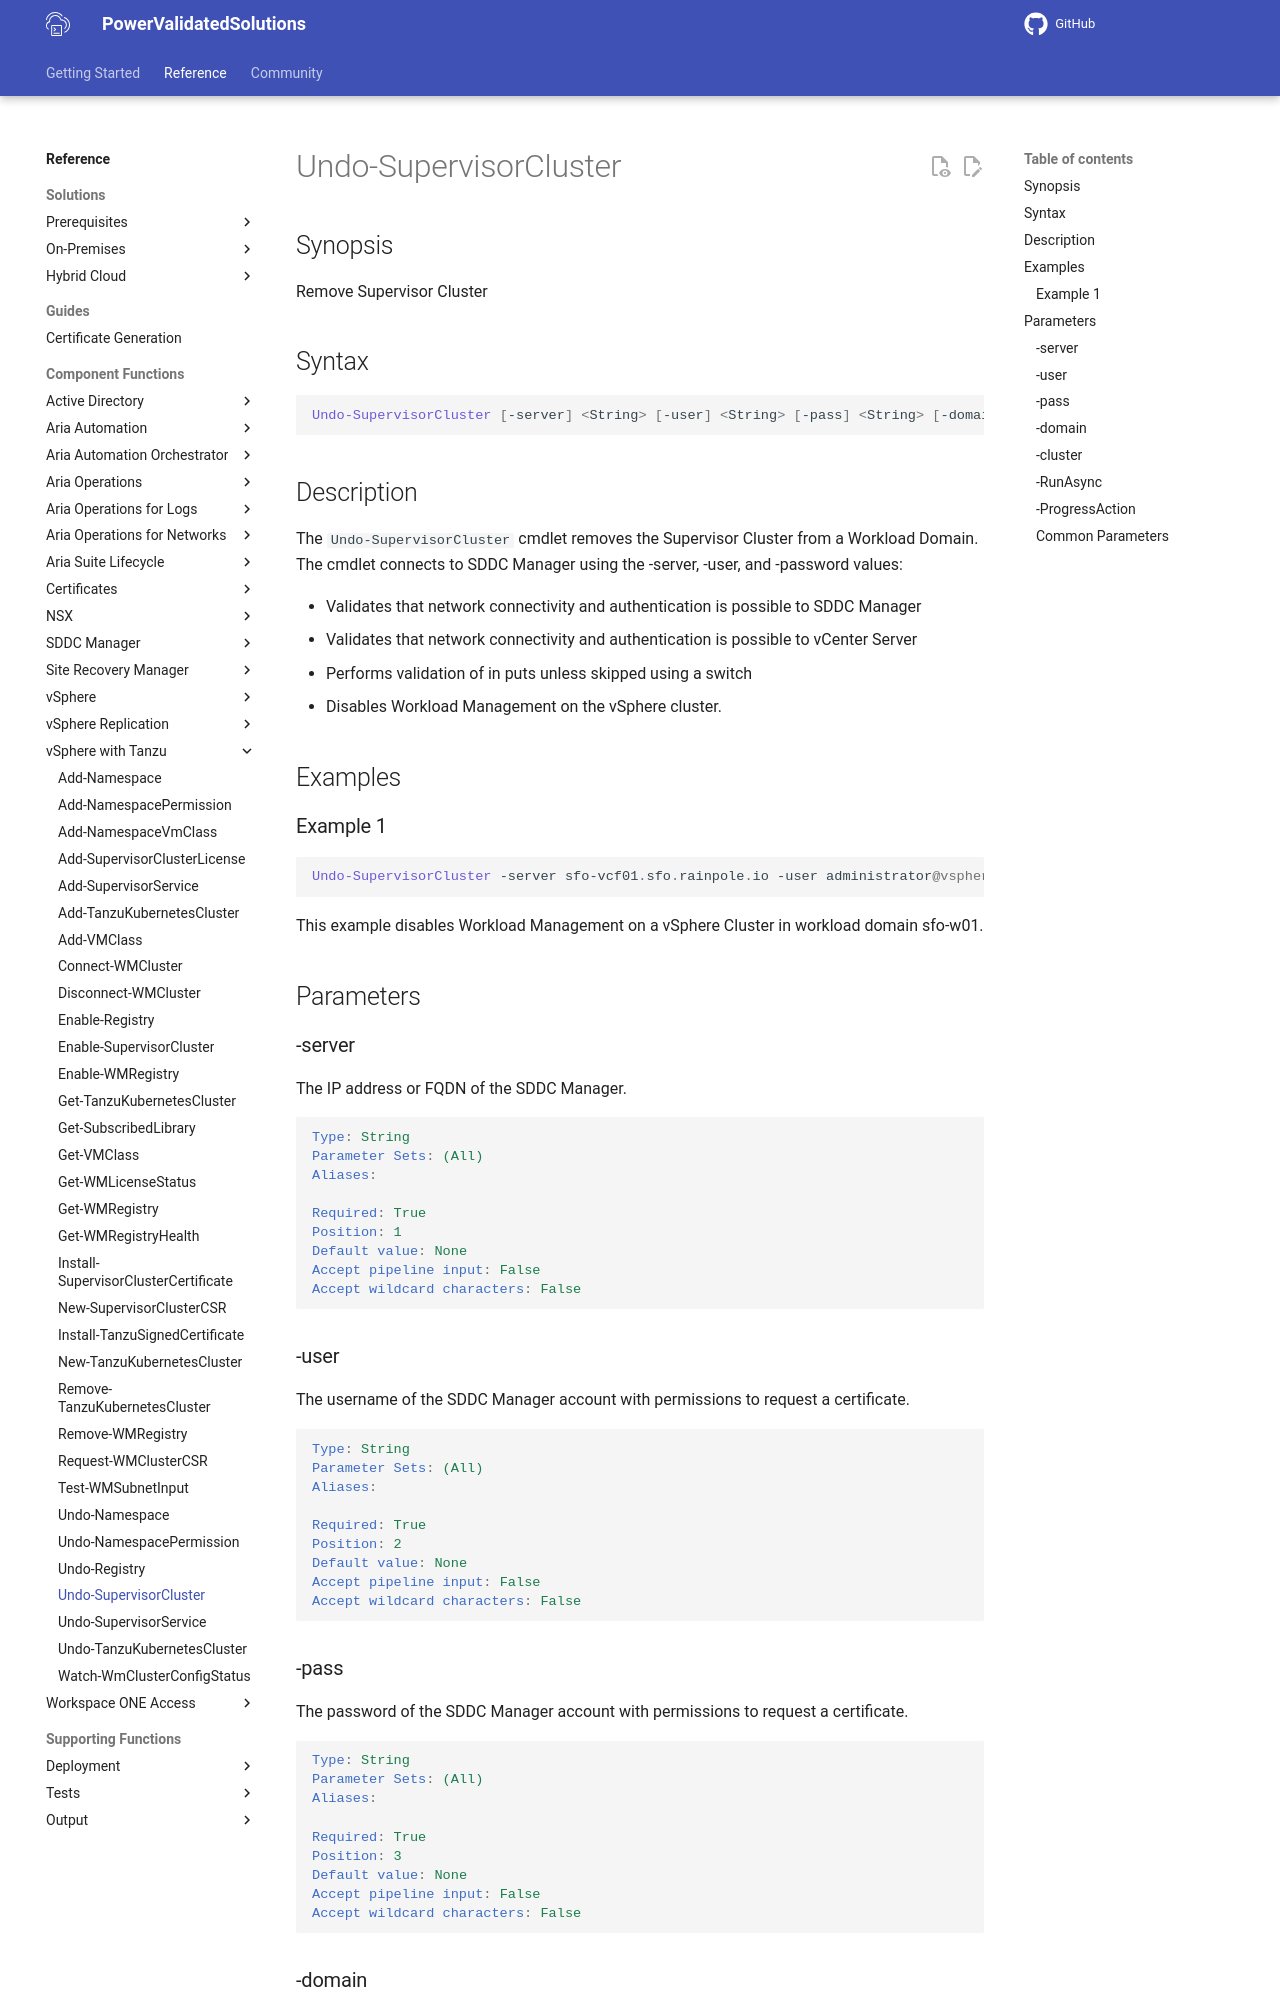

repository: vmware/power-validated-solutions-for-cloud-foundation · page: documentation/functions/vsphere-tanzu/Undo-SupervisorCluster/index.html · generator: mkdocs

# Undo-SupervisorCluster

## Synopsis

Remove Supervisor Cluster

## Syntax

```powershell
Undo-SupervisorCluster [-server] <String> [-user] <String> [-pass] <String> [-domain] <String> [-cluster] <String> [-RunAsync] [-ProgressAction <ActionPreference>] [<CommonParameters>]
```

## Description

The `Undo-SupervisorCluster` cmdlet removes the Supervisor Cluster from a Workload Domain.
The cmdlet connects to SDDC Manager using the -server, -user, and -password values:

- Validates that network connectivity and authentication is possible to SDDC Manager
- Validates that network connectivity and authentication is possible to vCenter Server
- Performs validation of in puts unless skipped using a switch
- Disables Workload Management on the vSphere cluster.

## Examples

### Example 1

```powershell
Undo-SupervisorCluster -server sfo-vcf01.sfo.rainpole.io -user administrator@vsphere.local -pass VMw@re1! -domain sfo-w01 -cluster sfo-w01-cl01
```

This example disables Workload Management on a vSphere Cluster in workload domain sfo-w01.

## Parameters

### -server

The IP address or FQDN of the SDDC Manager.

```yaml
Type: String
Parameter Sets: (All)
Aliases:

Required: True
Position: 1
Default value: None
Accept pipeline input: False
Accept wildcard characters: False
```

### -user

The username of the SDDC Manager account with permissions to request a certificate.

```yaml
Type: String
Parameter Sets: (All)
Aliases:

Required: True
Position: 2
Default value: None
Accept pipeline input: False
Accept wildcard characters: False
```
